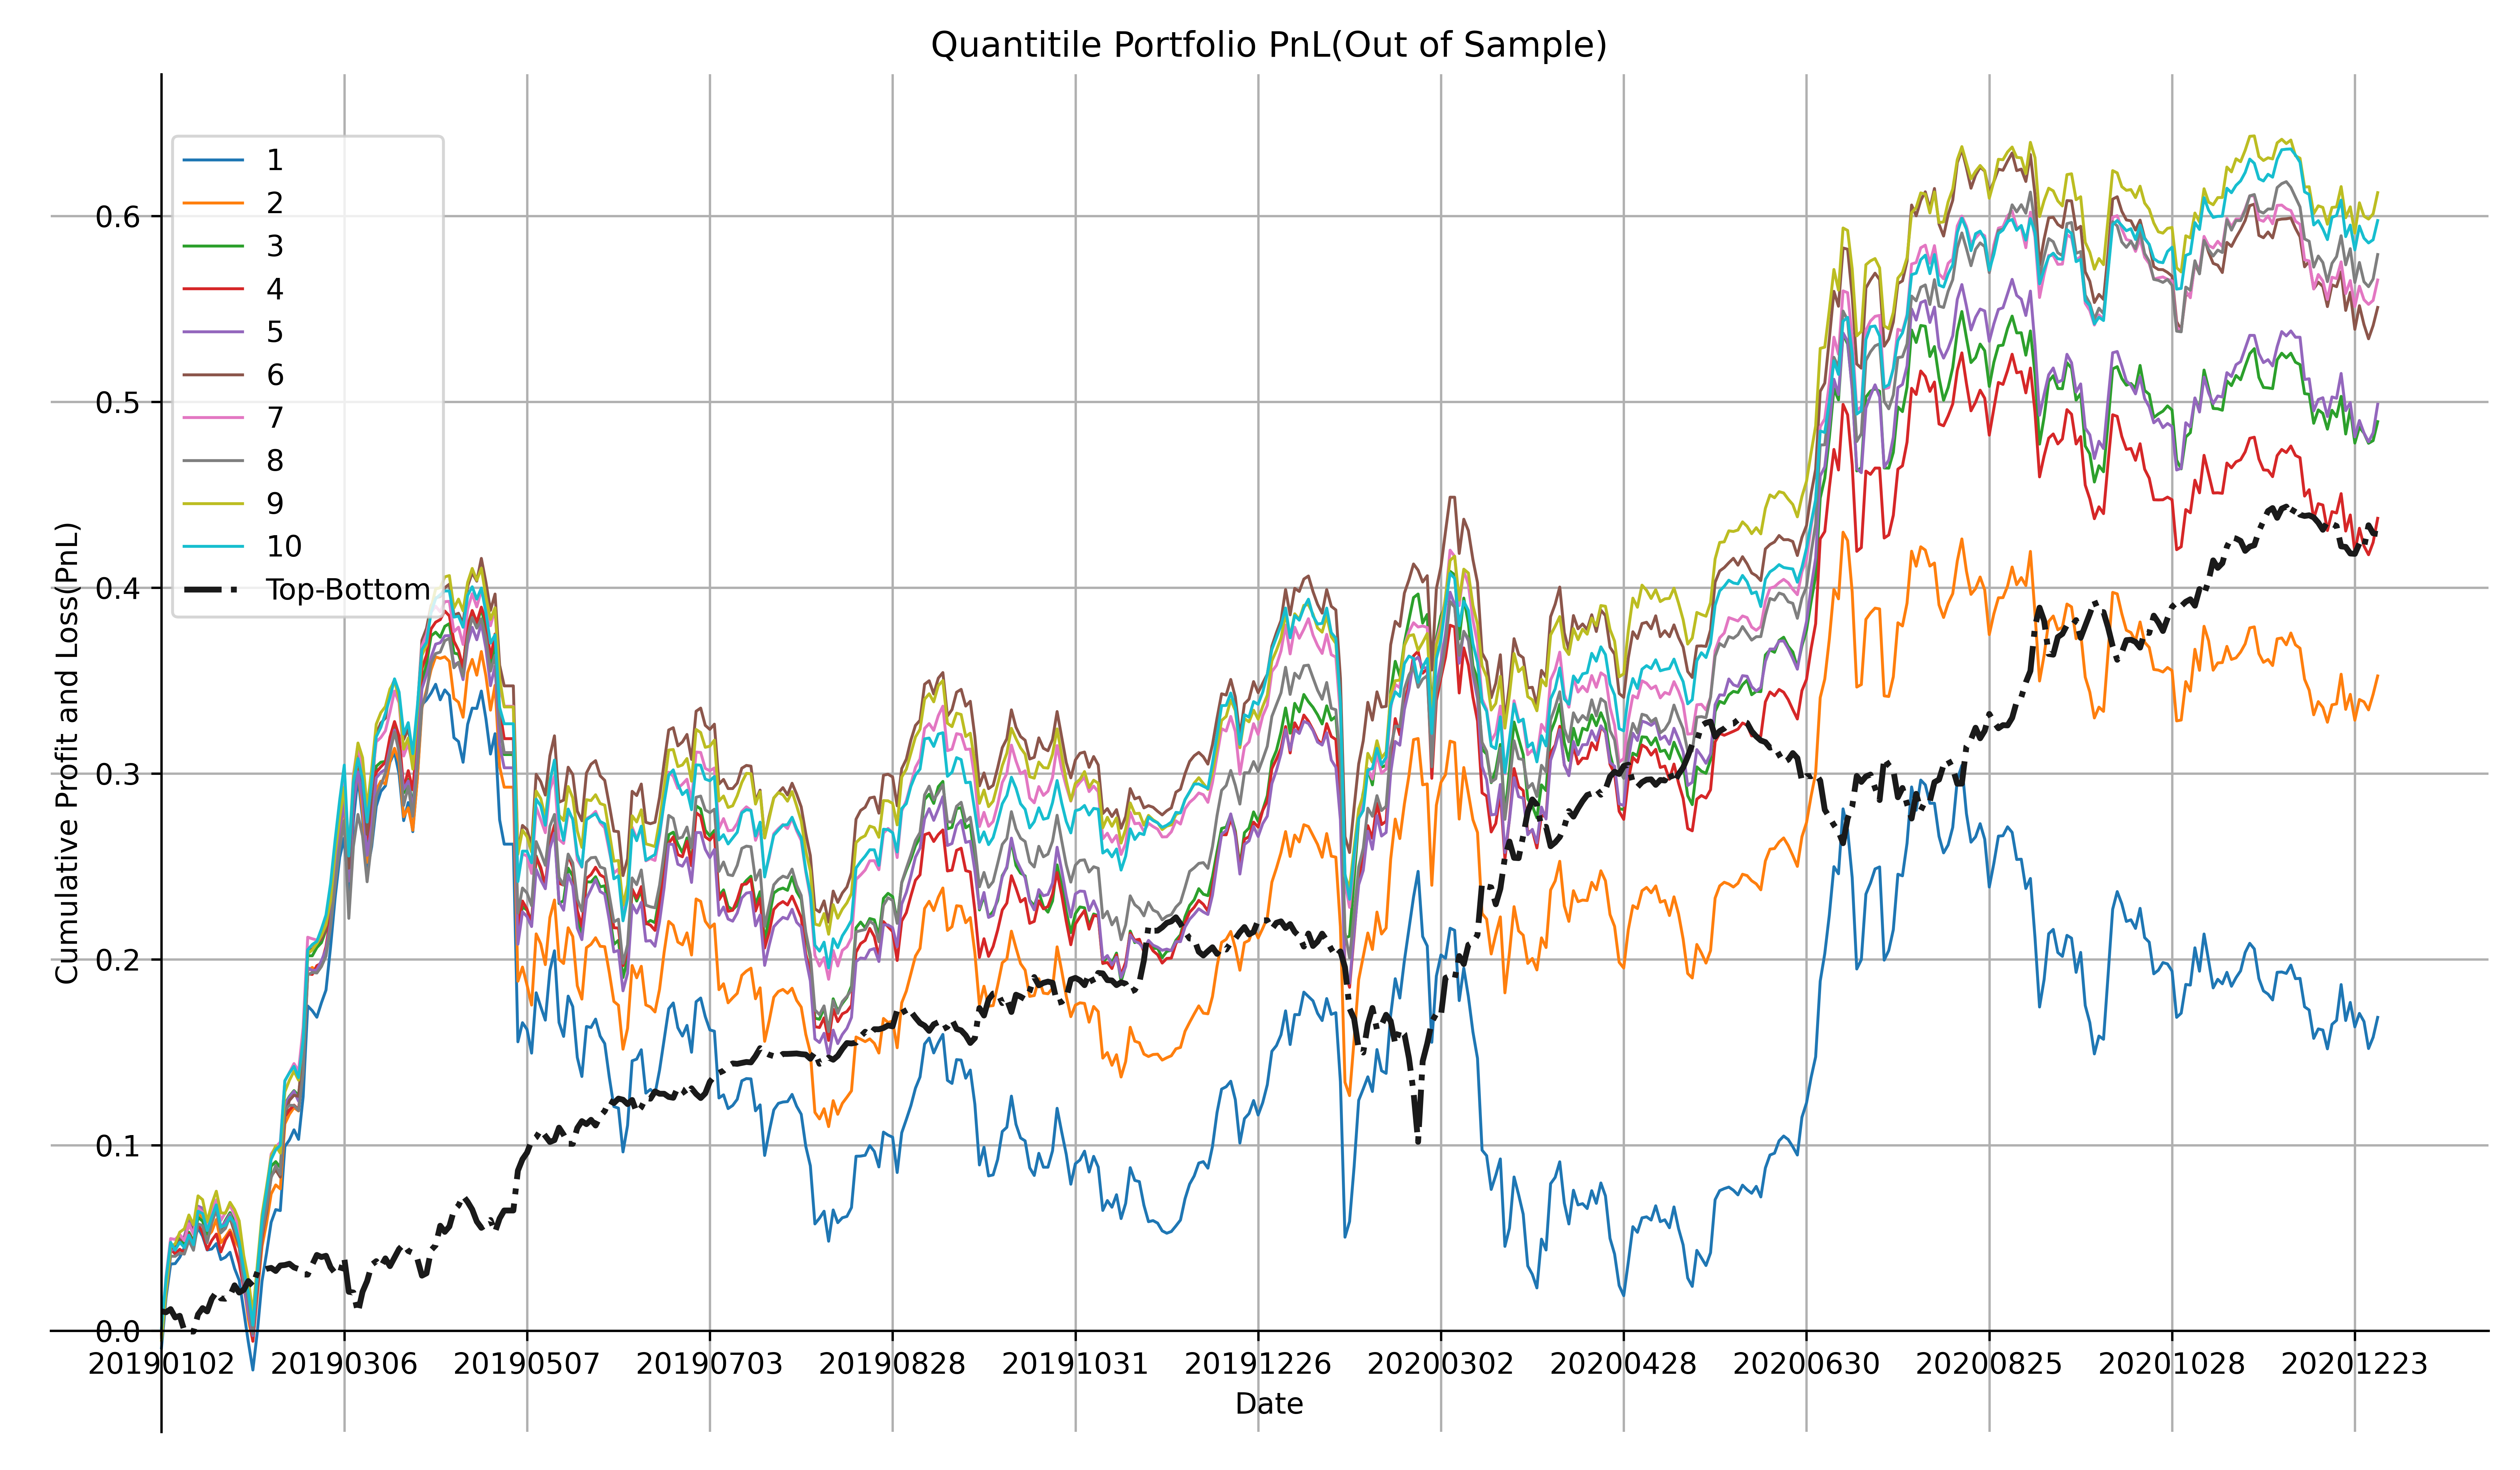

The data file committed next to this chart (first rows):
date, 1, 2, 3, 4, 5, 6, 7, 8, 9, 10
20190102, -0.00912, 0.0006776, -0.002633, -0.0013, -0.003379, -0.001901, 0.0007965, -0.003585, -0.005033, 0.001414
20190103, 0.02708, 0.02353, 0.02694, 0.02561, 0.02517, 0.02618, 0.02858, 0.02335, 0.02707, 0.02657
20190104, 0.01795, 0.01868, 0.01876, 0.01967, 0.02116, 0.0203, 0.02028, 0.0204, 0.02342, 0.01962
20190107, 0.0002871, 0.002993, 0.002796, -0.002547, 0.001699, 0.0003108, -0.0005011, -5.8278274174806814e-05, 0.001381, -0.004175
20190108, 0.003382, 0.004438, 0.003494, 0.002449, 0.004072, 0.003744, 0.002726, 0.001768, 0.006243, 0.004264
20190109, 0.005173, -0.001447, -0.002346, -0.001777, 0.002059, 0.0009246, -0.003319, -0.0005804, 0.00183, -0.002825
20190110, 0.007147, 0.00797, 0.00604, 0.01007, 0.008982, 0.00793, 0.009067, 0.007318, 0.007442, 0.006705
20190111, -0.00517, -0.003099, -0.004893, -0.004706, -0.003834, -0.00345, -0.005725, -0.005241, -0.005266, -0.00523
20190114, 0.008776, 0.01025, 0.0129, 0.0101, 0.01116, 0.01209, 0.01421, 0.0142, 0.01556, 0.018
20190115, -0.004597, -0.00442, -0.002017, -0.004946, -0.00106, -0.002452, -0.002338, -0.0009341, -0.002061, -0.001207
20190116, -0.007388, -0.008971, -0.006939, -0.00889, -0.01059, -0.007662, -0.008807, -0.009219, -0.01181, -0.009139
20190117, 0.0005291, 0.002857, 0.007305, 0.004902, 0.005867, 0.00736, 0.008636, 0.01064, 0.009428, 0.007296
20190118, 0.002884, 0.006427, 0.007076, 0.003431, 0.004862, 0.004412, 0.006888, 0.006998, 0.006933, 0.006491
20190121, -0.008567, -0.01246, -0.01179, -0.009584, -0.01036, -0.01239, -0.01106, -0.01233, -0.01162, -0.01198
20190122, 0.00125, 0.003117, 0.004744, 0.006471, 0.002839, 0.001127, 0.004304, 0.002418, -0.000197, 0.001094
20190123, 0.00264, 0.003746, 0.004195, 0.004103, 0.004132, 0.004342, 0.003871, 0.006574, 0.005834, 0.004339
20190124, -0.008747, -0.005211, -0.005251, -0.007811, -0.007387, -0.007811, -0.005234, -0.006484, -0.0039, -0.003233
20190125, -0.006286, -0.0045, -0.006108, -0.009055, -0.009837, -0.006882, -0.007856, -0.008353, -0.006011, -0.01017
20190128, -0.01639, -0.01875, -0.01638, -0.01283, -0.02012, -0.01566, -0.0193, -0.01945, -0.01874, -0.01493
20190129, -0.01681, -0.01956, -0.01443, -0.01233, -0.01588, -0.0122, -0.01557, -0.01133, -0.01276, -0.01209
20190130, -0.0151, -0.01178, -0.01372, -0.01664, -0.01218, -0.01658, -0.01515, -0.01764, -0.01847, -0.01773
20190131, 0.02103, 0.02555, 0.02516, 0.02748, 0.02786, 0.02335, 0.0307, 0.02896, 0.02686, 0.02879
20190201, 0.0268, 0.02544, 0.02502, 0.02785, 0.02719, 0.02646, 0.02401, 0.02451, 0.02632, 0.0273
20190211, 0.01519, 0.01248, 0.01288, 0.01563, 0.01333, 0.01199, 0.01651, 0.01404, 0.0153, 0.01615
20190212, 0.01646, 0.01569, 0.01781, 0.0178, 0.017, 0.01985, 0.01941, 0.01645, 0.0161, 0.01696
20190213, 0.00684, 0.004864, 0.002448, 0.004313, 0.004837, 0.003252, 0.003769, 0.006555, 0.005719, 0.005177
20190214, -0.0005123, -0.002096, -0.003062, -0.003864, -0.002772, -0.003916, 0.00264, -0.004787, -0.00393, 0.002428
20190215, 0.03449, 0.03499, 0.03399, 0.03171, 0.03672, 0.03329, 0.03286, 0.03462, 0.03295, 0.03475
20190218, 0.00354, 0.005174, 0.004189, 0.00354, 0.00414, 0.008018, 0.004596, 0.002617, 0.006278, 0.004227
20190219, 0.005426, 0.003543, 0.003072, 0.002622, 0.003208, 0.002769, 0.004816, -0.0001348, 0.004832, 0.003465
20190220, -0.005138, -0.001807, -0.002615, -0.00235, -0.005327, -0.000589, -0.004032, -0.002792, -0.004826, -0.006017
20190221, 0.02294, 0.02282, 0.02345, 0.02296, 0.02277, 0.02747, 0.02346, 0.02041, 0.02214, 0.02003
20190222, 0.04884, 0.05271, 0.05175, 0.05002, 0.04914, 0.052, 0.04857, 0.05259, 0.04592, 0.04875
20190225, -0.002535, 0.001728, -2.476023521125279e-05, -0.0002928, -0.001587, -0.0003634, -0.0008165, 0.001375, 0.001983, 0.002819
20190226, -0.003511, -0.0029, 0.004419, 0.00469, 0.0003495, 0.00329, -0.0006941, -0.0003074, 0.003505, 0.001717
20190227, 0.007759, 0.003547, 0.002631, 0.001368, 0.004894, 0.002105, 0.002991, 0.003477, 0.004282, 0.006639
20190228, 0.006857, 0.007302, 0.006756, 0.008869, 0.006155, 0.005422, 0.007123, 0.005569, 0.005868, 0.007525
20190301, 0.02313, 0.0167, 0.01869, 0.0158, 0.01401, 0.01546, 0.01609, 0.01577, 0.01281, 0.01696
20190304, 0.02662, 0.02622, 0.02667, 0.02705, 0.02931, 0.02776, 0.02511, 0.0221, 0.02569, 0.02345
20190305, 0.02169, 0.02221, 0.01939, 0.02388, 0.02163, 0.02372, 0.02271, 0.02039, 0.01903, 0.02147
20190306, 0.01038, 0.01449, 0.01326, 0.01628, 0.01412, 0.01414, 0.01458, 0.01473, 0.01637, 0.01878
20190307, -0.0307, -0.04085, -0.04293, -0.04508, -0.04231, -0.04823, -0.04173, -0.05261, -0.03618, -0.0489
20190308, 0.04007, 0.04095, 0.03935, 0.04714, 0.04161, 0.04492, 0.04199, 0.03877, 0.04107, 0.03969
20190311, 0.0235, 0.01889, 0.02016, 0.01819, 0.01712, 0.01723, 0.01669, 0.01713, 0.01896, 0.01275
20190312, -0.02232, -0.02277, -0.02169, -0.01922, -0.01497, -0.01432, -0.01757, -0.01148, -0.007875, -0.01118
20190313, -0.02875, -0.02721, -0.03022, -0.02607, -0.0299, -0.02958, -0.02255, -0.02473, -0.02727, -0.02299
20190314, 0.0135, 0.01086, 0.01785, 0.01505, 0.01595, 0.02139, 0.01936, 0.02139, 0.02103, 0.02226
20190315, 0.02172, 0.02808, 0.02762, 0.0209, 0.02572, 0.03252, 0.02191, 0.02444, 0.02425, 0.02367
20190318, 0.008009, 0.004695, 0.002191, 0.002822, 0.002954, 0.00596, 0.002281, 0.006196, 0.006203, 0.005026
20190319, 0.003023, -0.001516, 0.0004307, 0.002562, 0.001577, 0.002619, 0.003595, 0.006369, 0.003284, 0.007498
20190320, 0.01269, 0.01237, 0.01104, 0.01348, 0.0111, 0.01496, 0.01001, 0.01098, 0.009438, 0.00854
20190321, 0.005447, 0.006832, 0.009408, 0.008341, 0.01009, 0.005746, 0.01138, 0.01115, 0.004297, 0.01006
20190322, -0.01174, -0.007318, -0.008747, -0.007779, -0.01237, -0.009568, -0.006326, -0.01054, -0.009425, -0.007141
20190325, -0.02509, -0.02947, -0.02858, -0.02823, -0.01952, -0.02263, -0.0286, -0.0289, -0.02724, -0.02257
20190326, 0.009709, 0.004811, 0.007291, 0.009593, 0.004459, 0.005712, 0.006783, 0.01027, 0.006018, 0.006151
20190327, -0.01565, -0.01207, -0.01434, -0.01031, -0.01613, -0.01526, -0.01222, -0.01611, -0.01673, -0.01672
20190328, 0.02888, 0.0278, 0.02711, 0.02818, 0.03013, 0.02585, 0.03072, 0.02641, 0.03053, 0.02558
20190329, 0.03943, 0.03794, 0.03957, 0.037, 0.03566, 0.03709, 0.03412, 0.03278, 0.03077, 0.03051
20190401, 0.002567, 0.009845, 0.009538, 0.007407, 0.007626, 0.006459, 0.005865, 0.00709, 0.005326, 0.003833
20190402, 0.003661, 0.01075, 0.01528, 0.01401, 0.009433, 0.0123, 0.01207, 0.0161, 0.02005, 0.0161
... 426 more rows
